Run: headless pygame with SDL's dummy video driver; simulated clock (each Clock.tick advances the game by its frame time, no real sleeping); random seed 0; keys injected as events and as key.get_pressed() state; mouse plan: one left click at the window centre at the start of phase 2, then a move to the lower-right quarter at the start of phase 3.
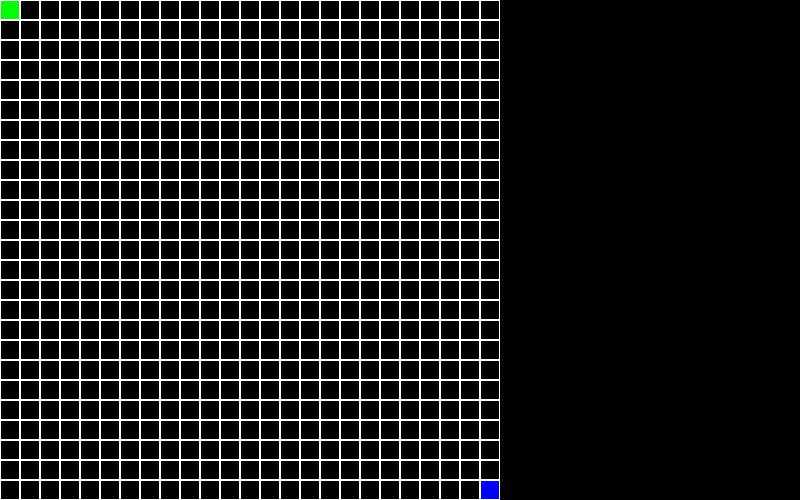
Frame 1 of 4 · flips 1–60 · no input
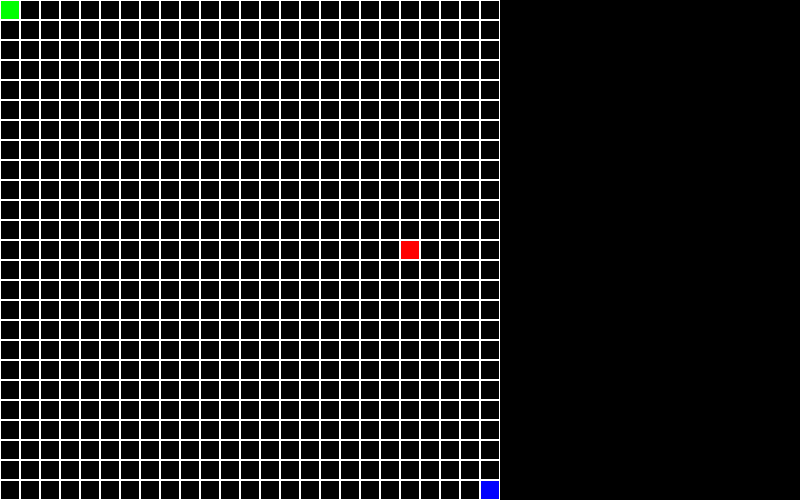
Frame 2 of 4 · flips 61–180 · clicked the window centre · tapped SPACE, RETURN · held RIGHT (→), D
Frame 3 of 4 · flips 181–300 · moved the mouse to the lower-right quarter · held DOWN (↓), S · screen unchanged from frame 2, image omitted
Frame 4 of 4 · flips 301–420 · held LEFT (←), A, UP (↑), W · screen unchanged from frame 3, image omitted

The pygame program that drew these frames:

import pygame

BLACK = (0,0,0)
WHITE = (255, 255, 255)
RED = (255,0,0)
GREEN = (0,255,0)
BLUE = (0,0,255)
BLOCKSIZE = 20
WINDOW_HEIGHT = 500
WINDOW_WIDTH = 800
GRID_WIDTH = 500
GRID_HEIGHT = 500

def drawGrid(screen):
    for y in range(0, GRID_WIDTH, BLOCKSIZE):
        for x in range (0, GRID_HEIGHT, BLOCKSIZE):
            rect = pygame.Rect(x,y,BLOCKSIZE, BLOCKSIZE)
            pygame.draw.rect(screen, WHITE, rect, 1)
    return
         
def drawBlock(x,y,_colour, screen):
    for j in range(y, y + BLOCKSIZE, 1):
        for i in range(x, x + BLOCKSIZE, 1):
            screen.set_at((i,j),_colour)
    return
         
def updateGrid(x,y, screen, _colour):
    integerX = x // BLOCKSIZE
    integerY = y // BLOCKSIZE
    blockCoorX = integerX * BLOCKSIZE
    blockCoorY = integerY * BLOCKSIZE
    if (blockCoorX == 0 and blockCoorY == 0) or (blockCoorX == (GRID_WIDTH - BLOCKSIZE) and (blockCoorY == (GRID_HEIGHT - BLOCKSIZE))) or (x>= GRID_WIDTH):
        return
    drawBlock(blockCoorX,blockCoorY,_colour, screen)
            
def main():
    pygame.init()
    displayWindow = pygame.display.set_mode((WINDOW_WIDTH, WINDOW_HEIGHT))
    mousePos = None
    
    # start and finish blocks
    drawBlock(0,0,GREEN,displayWindow)
    drawBlock(GRID_WIDTH - BLOCKSIZE,GRID_HEIGHT - BLOCKSIZE, BLUE, displayWindow)
    
    while True:
        drawGrid(displayWindow)
               
        if pygame.mouse.get_pressed(num_buttons=3) == (1,0,0):
            mousePos = pygame.mouse.get_pos()
            updateGrid(mousePos[0], mousePos[1], displayWindow, RED)
        elif pygame.mouse.get_pressed(num_buttons=3) == (0,0,1):
            mousePos = pygame.mouse.get_pos()
            updateGrid(mousePos[0], mousePos[1], displayWindow, BLACK)
            
        for event in pygame.event.get():
            if event.type == pygame.QUIT:
                pygame.quit()
        
        pygame.display.update()

main()
